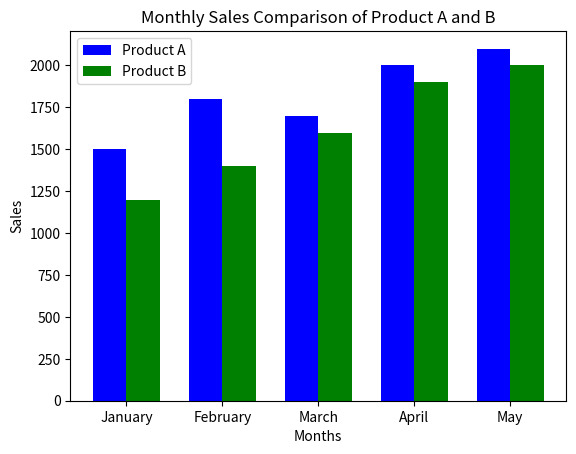

Generate this figure with matplotlib:
# data = {
#     "Month": ["January", "February", "March", "April", "May"],
#     "Product A": [1500, 1800, 1700, 2000, 2100],
#     "Product B": [1200, 1400, 1600, 1900, 2000],
# }


# Task
# 1.  Creat a bar chart with months in the x-axis and sales on the y-axis.
# 2 . Use two  bars for each month to compare Product A and B sales
# 3.  Add appropriate titles, labels and legend.



import matplotlib.pyplot as plt
import numpy as np

# Data
data = {
    "Month": ["January", "February", "March", "April", "May"],
    "Product A": [1500, 1800, 1700, 2000, 2100],
    "Product B": [1200, 1400, 1600, 1900, 2000],
}

# Prepare data for plotting
months = data["Month"]
product_a_sales = data["Product A"]
product_b_sales = data["Product B"]

# Set the width of the bars
bar_width = 0.35

# Set the positions of the bars on the x-axis
x = np.arange(len(months))

# Create the bar chart
plt.bar(x - bar_width/2, product_a_sales, width=bar_width, label='Product A', color='b')
plt.bar(x + bar_width/2, product_b_sales, width=bar_width, label='Product B', color='g')

# Add titles and labels
plt.xlabel('Months')
plt.ylabel('Sales')
plt.title('Monthly Sales Comparison of Product A and B')
plt.xticks(x, months)
plt.legend()

# Show the plot
plt.show()